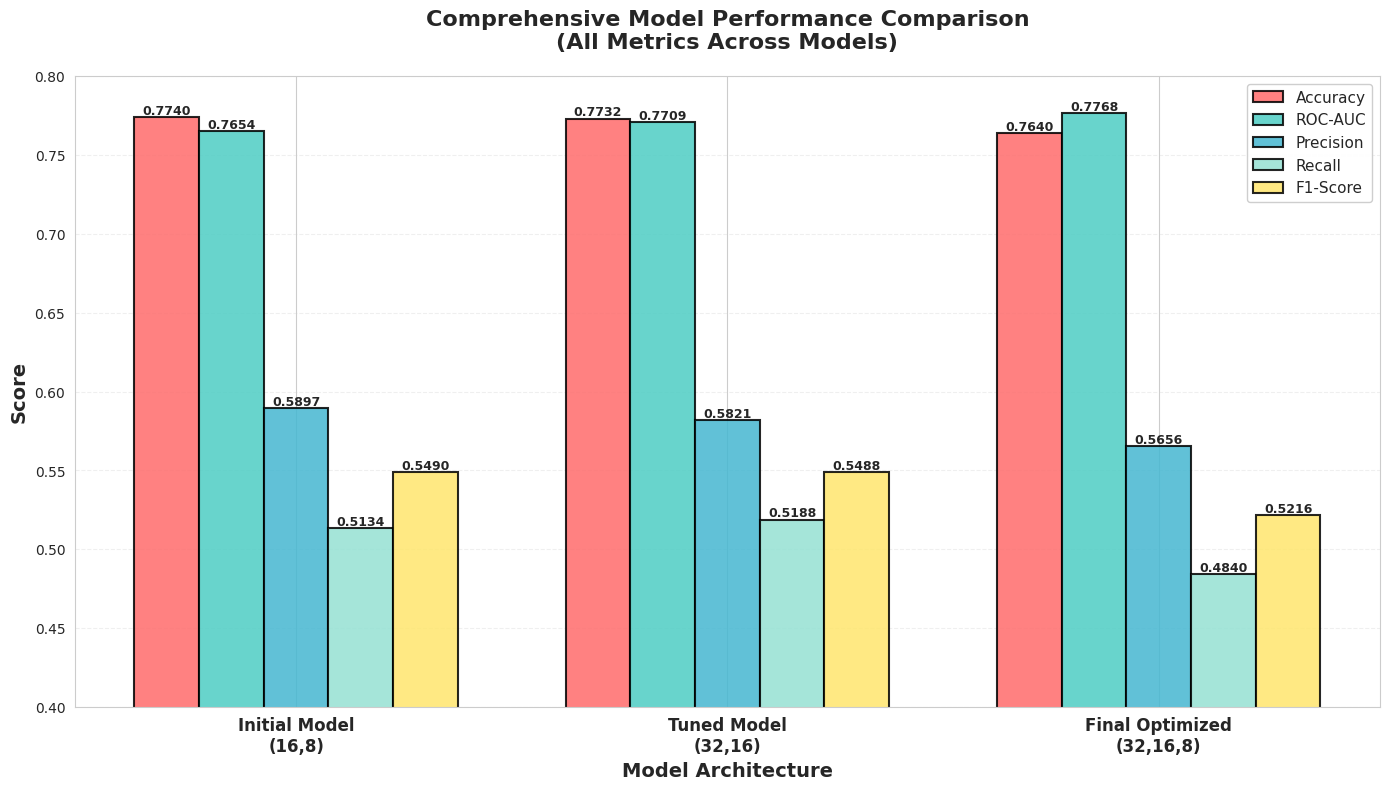
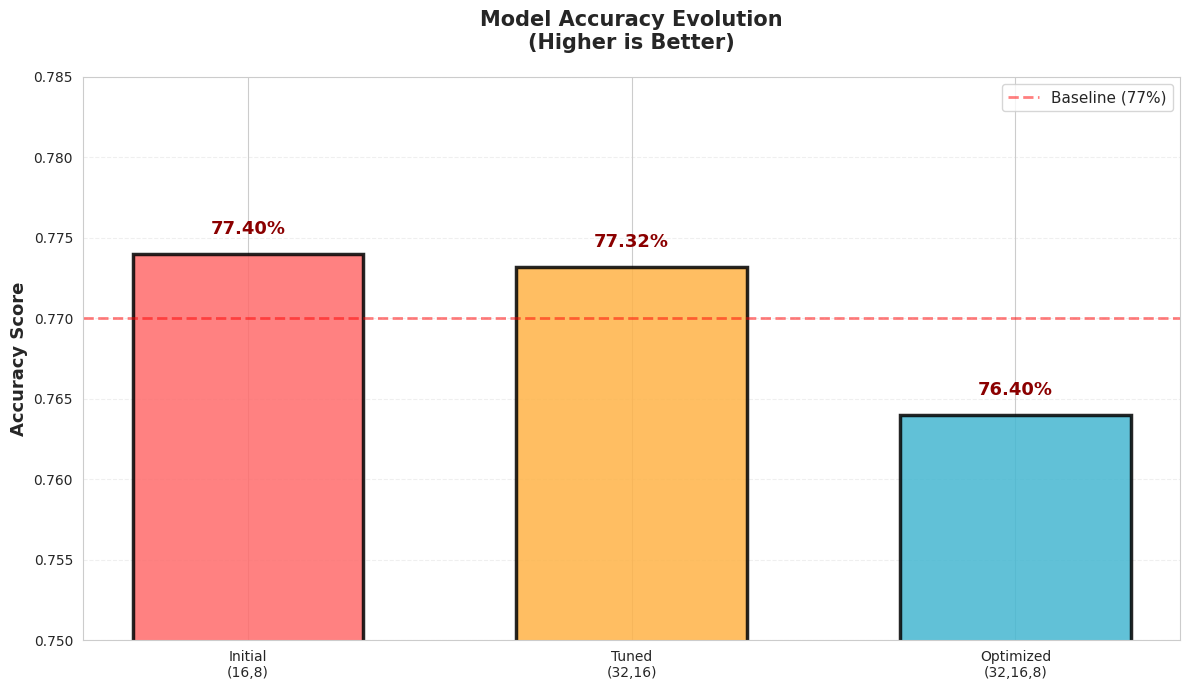
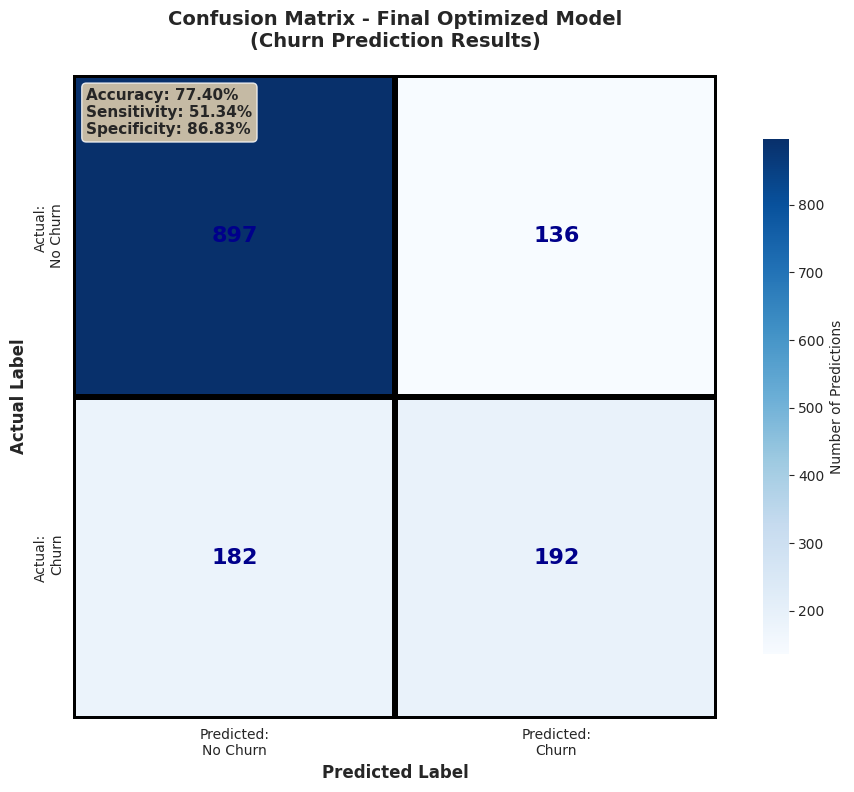
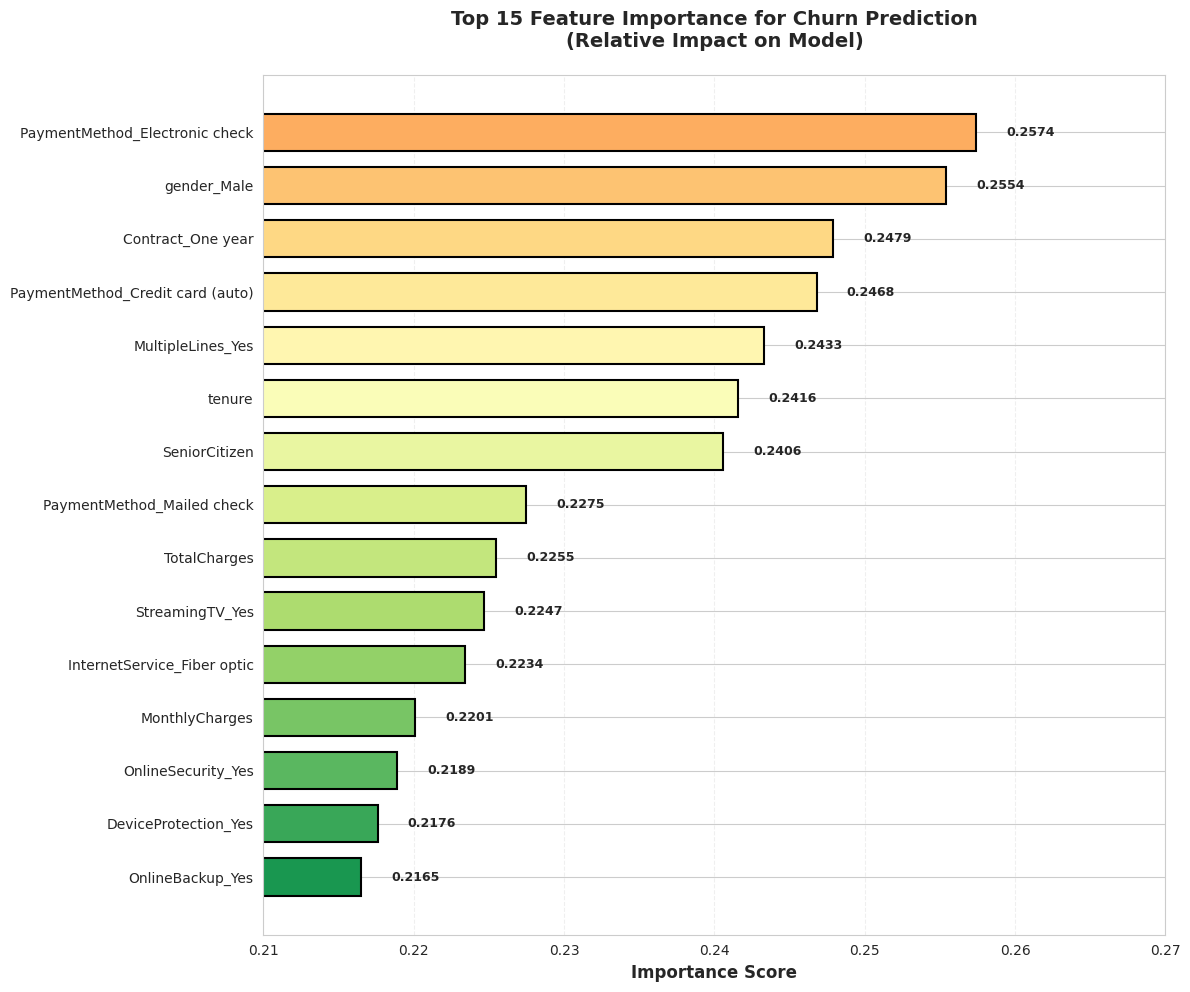
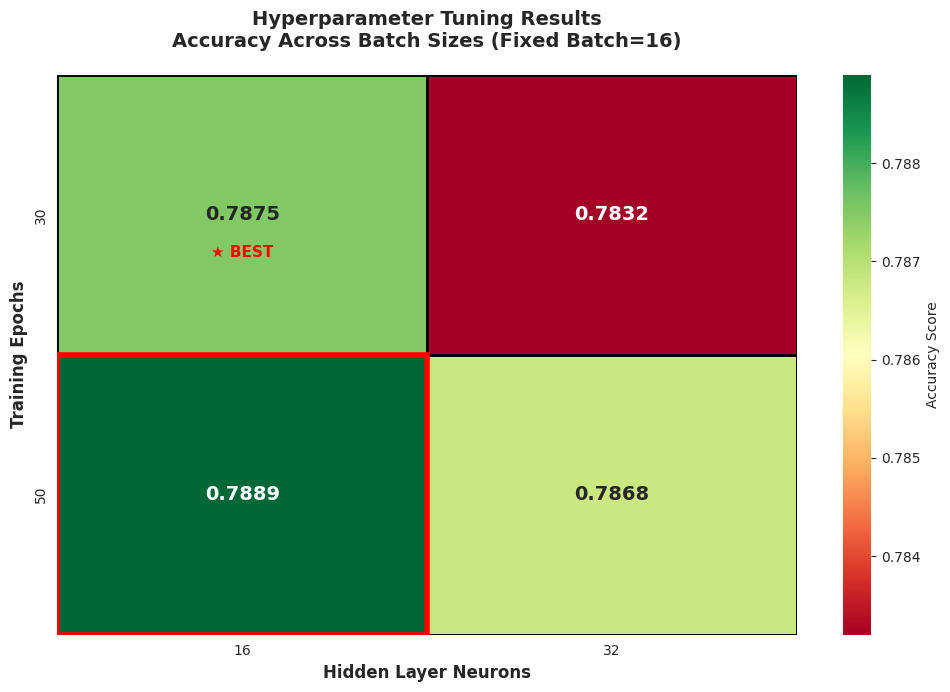
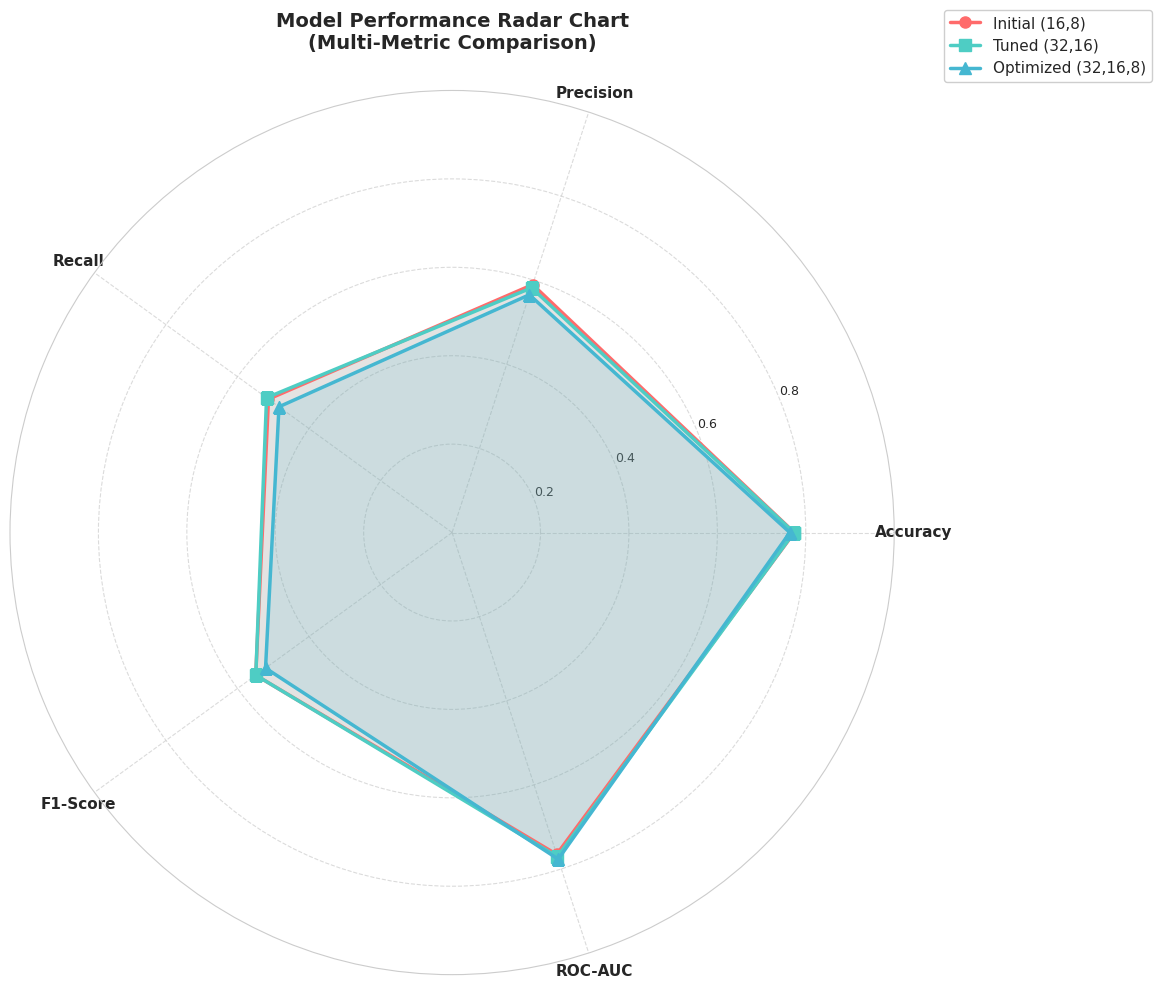
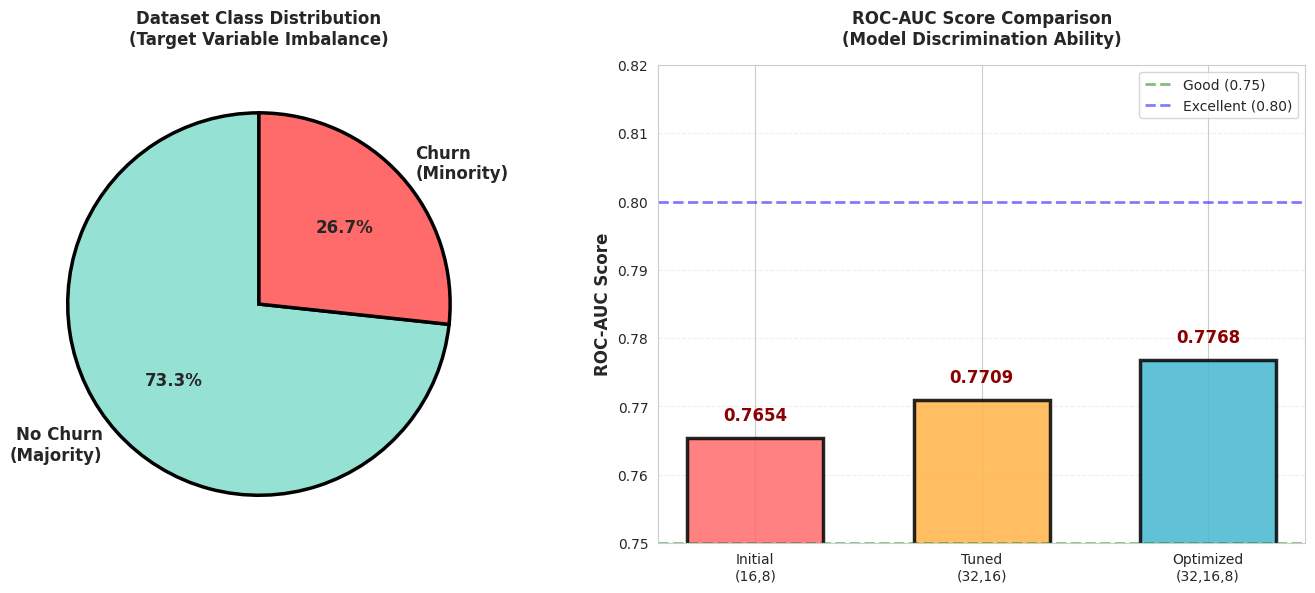

Source code (Python) for these figures, in order:
"""
Customer Churn ML - High-Quality Individual Visualizations
Generates separate, clear, professional charts for easy viewing
"""

import pandas as pd
import numpy as np
import matplotlib.pyplot as plt
import seaborn as sns
import warnings
warnings.filterwarnings('ignore')

# Set style
sns.set_style("whitegrid")
plt.rcParams['figure.dpi'] = 300
plt.rcParams['savefig.dpi'] = 300

print("Generating individual high-quality visualizations...\n")

# ============================================================================
# VISUALIZATION 1: Model Performance Comparison (Large, Clear)
# ============================================================================
print("[1/7] Creating Model Performance Comparison...")

fig, ax = plt.subplots(figsize=(14, 8))

models = ['Initial Model\n(16,8)', 'Tuned Model\n(32,16)', 'Final Optimized\n(32,16,8)']
x_pos = np.arange(len(models))
width = 0.15

metrics_data = {
    'Accuracy': [0.7740, 0.7732, 0.7640],
    'ROC-AUC': [0.7654, 0.7709, 0.7768],
    'Precision': [0.5897, 0.5821, 0.5656],
    'Recall': [0.5134, 0.5188, 0.4840],
    'F1-Score': [0.5490, 0.5488, 0.5216]
}

colors = ['#FF6B6B', '#4ECDC4', '#45B7D1', '#95E1D3', '#FFE66D']

for i, (metric, values) in enumerate(metrics_data.items()):
    offset = (i - 2) * width
    bars = ax.bar(x_pos + offset, values, width, label=metric, color=colors[i], 
                   alpha=0.85, edgecolor='black', linewidth=1.5)
    
    # Add value labels on bars
    for bar in bars:
        height = bar.get_height()
        ax.text(bar.get_x() + bar.get_width()/2., height,
                f'{height:.4f}', ha='center', va='bottom', fontsize=9, fontweight='bold')

ax.set_xlabel('Model Architecture', fontsize=14, fontweight='bold')
ax.set_ylabel('Score', fontsize=14, fontweight='bold')
ax.set_title('Comprehensive Model Performance Comparison\n(All Metrics Across Models)', 
             fontsize=16, fontweight='bold', pad=20)
ax.set_xticks(x_pos)
ax.set_xticklabels(models, fontsize=12, fontweight='bold')
ax.legend(fontsize=11, loc='upper right', framealpha=0.95)
ax.set_ylim([0.4, 0.8])
ax.grid(axis='y', alpha=0.3, linestyle='--')

plt.tight_layout()
plt.savefig('01_model_performance_comparison.png', dpi=300, bbox_inches='tight')
print("   ✓ Saved: 01_model_performance_comparison.png")
plt.close()

# ============================================================================
# VISUALIZATION 2: Accuracy Trend Across Models
# ============================================================================
print("[2/7] Creating Accuracy Trend Chart...")

fig, ax = plt.subplots(figsize=(12, 7))

model_names = ['Initial\n(16,8)', 'Tuned\n(32,16)', 'Optimized\n(32,16,8)']
accuracies = [0.7740, 0.7732, 0.7640]
colors_trend = ['#FF6B6B', '#FFB347', '#45B7D1']

bars = ax.bar(model_names, accuracies, color=colors_trend, alpha=0.85, 
              edgecolor='black', linewidth=2.5, width=0.6)

# Add value labels
for i, (bar, acc) in enumerate(zip(bars, accuracies)):
    ax.text(i, acc + 0.001, f'{acc:.2%}', ha='center', va='bottom', 
            fontsize=13, fontweight='bold', color='darkred')

ax.axhline(y=0.77, color='red', linestyle='--', linewidth=2, alpha=0.5, label='Baseline (77%)')
ax.set_ylabel('Accuracy Score', fontsize=13, fontweight='bold')
ax.set_title('Model Accuracy Evolution\n(Higher is Better)', fontsize=15, fontweight='bold', pad=20)
ax.set_ylim([0.75, 0.785])
ax.legend(fontsize=11)
ax.grid(axis='y', alpha=0.3, linestyle='--')

plt.tight_layout()
plt.savefig('02_accuracy_trend.png', dpi=300, bbox_inches='tight')
print("   ✓ Saved: 02_accuracy_trend.png")
plt.close()

# ============================================================================
# VISUALIZATION 3: Confusion Matrix - Large Clear Version
# ============================================================================
print("[3/7] Creating Confusion Matrix...")

fig, ax = plt.subplots(figsize=(10, 8))

cm_data = np.array([[897, 136], [182, 192]])
sns.heatmap(cm_data, annot=True, fmt='d', cmap='Blues', ax=ax, 
            cbar_kws={'label': 'Number of Predictions', 'shrink': 0.8},
            xticklabels=['Predicted:\nNo Churn', 'Predicted:\nChurn'],
            yticklabels=['Actual:\nNo Churn', 'Actual:\nChurn'],
            linewidths=3, linecolor='black', square=True,
            annot_kws={'size': 16, 'weight': 'bold', 'color': 'darkblue'})

ax.set_title('Confusion Matrix - Final Optimized Model\n(Churn Prediction Results)', 
             fontsize=14, fontweight='bold', pad=20)
ax.set_ylabel('Actual Label', fontsize=12, fontweight='bold')
ax.set_xlabel('Predicted Label', fontsize=12, fontweight='bold')

# Add accuracy metrics as text
total = cm_data.sum()
tn, fp, fn, tp = cm_data[0,0], cm_data[0,1], cm_data[1,0], cm_data[1,1]
accuracy = (tp + tn) / total
sensitivity = tp / (tp + fn)
specificity = tn / (tn + fp)

textstr = f'Accuracy: {accuracy:.2%}\nSensitivity: {sensitivity:.2%}\nSpecificity: {specificity:.2%}'
ax.text(0.02, 0.98, textstr, transform=ax.transAxes, fontsize=11, fontweight='bold',
        verticalalignment='top', bbox=dict(boxstyle='round', facecolor='wheat', alpha=0.8))

plt.tight_layout()
plt.savefig('03_confusion_matrix_detailed.png', dpi=300, bbox_inches='tight')
print("   ✓ Saved: 03_confusion_matrix_detailed.png")
plt.close()

# ============================================================================
# VISUALIZATION 4: Feature Importance - Top 15
# ============================================================================
print("[4/7] Creating Feature Importance Chart...")

fig, ax = plt.subplots(figsize=(12, 10))

features = [
    'PaymentMethod_Electronic check', 'gender_Male', 'Contract_One year',
    'PaymentMethod_Credit card (auto)', 'MultipleLines_Yes', 'tenure',
    'SeniorCitizen', 'PaymentMethod_Mailed check', 'TotalCharges',
    'StreamingTV_Yes', 'InternetService_Fiber optic', 'MonthlyCharges',
    'OnlineSecurity_Yes', 'DeviceProtection_Yes', 'OnlineBackup_Yes'
]

importance = [0.2574, 0.2554, 0.2479, 0.2468, 0.2433, 0.2416,
              0.2406, 0.2275, 0.2255, 0.2247, 0.2234, 0.2201, 0.2189, 0.2176, 0.2165]

colors_gradient = plt.cm.RdYlGn(np.linspace(0.3, 0.9, len(features)))
bars = ax.barh(range(len(features)), importance, color=colors_gradient, 
               edgecolor='black', linewidth=1.5, height=0.7)

ax.set_yticks(range(len(features)))
ax.set_yticklabels(features, fontsize=10)
ax.set_xlabel('Importance Score', fontsize=12, fontweight='bold')
ax.set_title('Top 15 Feature Importance for Churn Prediction\n(Relative Impact on Model)', 
             fontsize=14, fontweight='bold', pad=20)
ax.invert_yaxis()

# Add value labels
for i, (bar, imp) in enumerate(zip(bars, importance)):
    ax.text(imp + 0.002, i, f'{imp:.4f}', va='center', fontsize=9, fontweight='bold')

ax.set_xlim([0.21, 0.27])
ax.grid(axis='x', alpha=0.3, linestyle='--')

plt.tight_layout()
plt.savefig('04_feature_importance_top15.png', dpi=300, bbox_inches='tight')
print("   ✓ Saved: 04_feature_importance_top15.png")
plt.close()

# ============================================================================
# VISUALIZATION 5: Hyperparameter Tuning Results Heatmap
# ============================================================================
print("[5/7] Creating Hyperparameter Tuning Heatmap...")

fig, ax = plt.subplots(figsize=(10, 7))

# Create data for heatmap
epochs = [30, 50]
neurons = [16, 32]
accuracy_grid = np.array([[0.7875, 0.7832], [0.7889, 0.7868]])

sns.heatmap(accuracy_grid, annot=True, fmt='.4f', cmap='RdYlGn', ax=ax,
            xticklabels=neurons, yticklabels=epochs,
            cbar_kws={'label': 'Accuracy Score'},
            linewidths=2, linecolor='black',
            annot_kws={'size': 14, 'weight': 'bold'})

ax.set_xlabel('Hidden Layer Neurons', fontsize=12, fontweight='bold')
ax.set_ylabel('Training Epochs', fontsize=12, fontweight='bold')
ax.set_title('Hyperparameter Tuning Results\nAccuracy Across Batch Sizes (Fixed Batch=16)', 
             fontsize=14, fontweight='bold', pad=20)

# Highlight best configuration
best_i, best_j = 1, 0  # 50 epochs, 16 neurons
rect = plt.Rectangle((best_j, best_i), 1, 1, fill=False, edgecolor='red', linewidth=4)
ax.add_patch(rect)
ax.text(best_j + 0.5, best_i - 0.35, '★ BEST', ha='center', fontsize=11, 
        fontweight='bold', color='red')

plt.tight_layout()
plt.savefig('05_hyperparameter_tuning_heatmap.png', dpi=300, bbox_inches='tight')
print("   ✓ Saved: 05_hyperparameter_tuning_heatmap.png")
plt.close()

# ============================================================================
# VISUALIZATION 6: Model Metrics Radar/Spider Chart
# ============================================================================
print("[6/7] Creating Model Metrics Radar Chart...")

fig = plt.figure(figsize=(12, 10))
ax = fig.add_subplot(111, projection='polar')

categories = ['Accuracy', 'Precision', 'Recall', 'F1-Score', 'ROC-AUC']
N = len(categories)

# Data for three models
angles = [n / float(N) * 2 * np.pi for n in range(N)]
angles += angles[:1]

initial_values = [0.7740, 0.5897, 0.5134, 0.5490, 0.7654]
tuned_values = [0.7732, 0.5821, 0.5188, 0.5488, 0.7709]
final_values = [0.7640, 0.5656, 0.4840, 0.5216, 0.7768]

initial_values += initial_values[:1]
tuned_values += tuned_values[:1]
final_values += final_values[:1]

ax.plot(angles, initial_values, 'o-', linewidth=2.5, label='Initial (16,8)', color='#FF6B6B', markersize=8)
ax.fill(angles, initial_values, alpha=0.15, color='#FF6B6B')

ax.plot(angles, tuned_values, 's-', linewidth=2.5, label='Tuned (32,16)', color='#4ECDC4', markersize=8)
ax.fill(angles, tuned_values, alpha=0.15, color='#4ECDC4')

ax.plot(angles, final_values, '^-', linewidth=2.5, label='Optimized (32,16,8)', color='#45B7D1', markersize=8)
ax.fill(angles, final_values, alpha=0.15, color='#45B7D1')

ax.set_xticks(angles[:-1])
ax.set_xticklabels(categories, fontsize=11, fontweight='bold')
ax.set_ylim(0, 1)
ax.set_yticks([0.2, 0.4, 0.6, 0.8])
ax.set_yticklabels(['0.2', '0.4', '0.6', '0.8'], fontsize=9)
ax.set_title('Model Performance Radar Chart\n(Multi-Metric Comparison)', 
             fontsize=14, fontweight='bold', pad=30)
ax.legend(loc='upper right', bbox_to_anchor=(1.3, 1.1), fontsize=11, framealpha=0.95)
ax.grid(True, linestyle='--', alpha=0.7)

plt.tight_layout()
plt.savefig('06_model_metrics_radar.png', dpi=300, bbox_inches='tight')
print("   ✓ Saved: 06_model_metrics_radar.png")
plt.close()

# ============================================================================
# VISUALIZATION 7: Class Distribution & ROC-AUC Score Comparison
# ============================================================================
print("[7/7] Creating Class Distribution & ROC-AUC Chart...")

fig, axes = plt.subplots(1, 2, figsize=(14, 6))

# Left: Class Distribution
ax = axes[0]
classes = ['No Churn\n(Majority)', 'Churn\n(Minority)']
counts = [5163, 1880]
colors_pie = ['#95E1D3', '#FF6B6B']
wedges, texts, autotexts = ax.pie(counts, labels=classes, autopct='%1.1f%%',
                                    colors=colors_pie, startangle=90,
                                    textprops={'fontsize': 12, 'fontweight': 'bold'},
                                    wedgeprops={'edgecolor': 'black', 'linewidth': 2.5})
ax.set_title('Dataset Class Distribution\n(Target Variable Imbalance)', 
             fontsize=12, fontweight='bold', pad=15)

# Right: ROC-AUC Comparison
ax = axes[1]
models_roc = ['Initial\n(16,8)', 'Tuned\n(32,16)', 'Optimized\n(32,16,8)']
roc_scores = [0.7654, 0.7709, 0.7768]
colors_roc = ['#FF6B6B', '#FFB347', '#45B7D1']

bars = ax.bar(models_roc, roc_scores, color=colors_roc, alpha=0.85,
              edgecolor='black', linewidth=2.5, width=0.6)

# Add values on bars
for i, (bar, score) in enumerate(zip(bars, roc_scores)):
    ax.text(i, score + 0.002, f'{score:.4f}', ha='center', va='bottom',
            fontsize=12, fontweight='bold', color='darkred')

ax.axhline(y=0.75, color='green', linestyle='--', linewidth=2, alpha=0.5, label='Good (0.75)')
ax.axhline(y=0.80, color='blue', linestyle='--', linewidth=2, alpha=0.5, label='Excellent (0.80)')
ax.set_ylabel('ROC-AUC Score', fontsize=12, fontweight='bold')
ax.set_title('ROC-AUC Score Comparison\n(Model Discrimination Ability)', 
             fontsize=12, fontweight='bold', pad=15)
ax.set_ylim([0.75, 0.82])
ax.legend(fontsize=10)
ax.grid(axis='y', alpha=0.3, linestyle='--')

plt.tight_layout()
plt.savefig('07_class_distribution_and_roc_auc.png', dpi=300, bbox_inches='tight')
print("   ✓ Saved: 07_class_distribution_and_roc_auc.png")
plt.close()

print("\n" + "="*80)
print("✅ ALL VISUALIZATIONS GENERATED SUCCESSFULLY!")
print("="*80)
print("\n📊 Generated Individual Charts:")
print("   01_model_performance_comparison.png")
print("   02_accuracy_trend.png")
print("   03_confusion_matrix_detailed.png")
print("   04_feature_importance_top15.png")
print("   05_hyperparameter_tuning_heatmap.png")
print("   06_model_metrics_radar.png")
print("   07_class_distribution_and_roc_auc.png")
print("\n" + "="*80)
